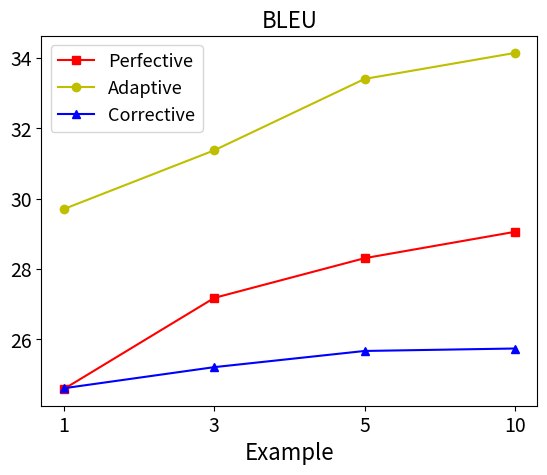

Source code (Python):
import matplotlib.pyplot as plt

# 示例数量（实际值）
actual_examples = [1, 3, 5, 10]

# 用于均匀分布的虚拟索引
uniform_x = range(len(actual_examples))  # [0, 1, 2, 3]

# 各方法的 BLEU 分数
Perfective = [24.59, 27.18, 28.31, 29.06]
Adaptive = [29.71, 31.38, 33.41, 34.15]
Corrective = [24.61, 25.21, 25.67, 25.74]

plt.rcParams.update({'font.size': 14})

# 颜色和样式
plt.plot(uniform_x, Perfective, 'r-s', label="Perfective")  # 红色，方块标记
plt.plot(uniform_x, Adaptive, 'y-o', label="Adaptive")  # 黑色，圆形标记
plt.plot(uniform_x, Corrective, 'b-^', label="Corrective")  # 蓝色，三角形标记

# 设定新的刻度位置 & 标签
plt.xticks(uniform_x, actual_examples)  # 让 1, 3, 5, 10 均匀分布

# 图表标签和标题
plt.xlabel("Example", fontsize=16)
plt.title("BLEU", fontsize=16)

# 显示图例
plt.legend(fontsize=13)

# 显示网格
# plt.grid(True, linestyle='--', alpha=0.5)

plt.savefig("bleu_java_plot.png", dpi=300, bbox_inches='tight')

# 显示图像
plt.show()

